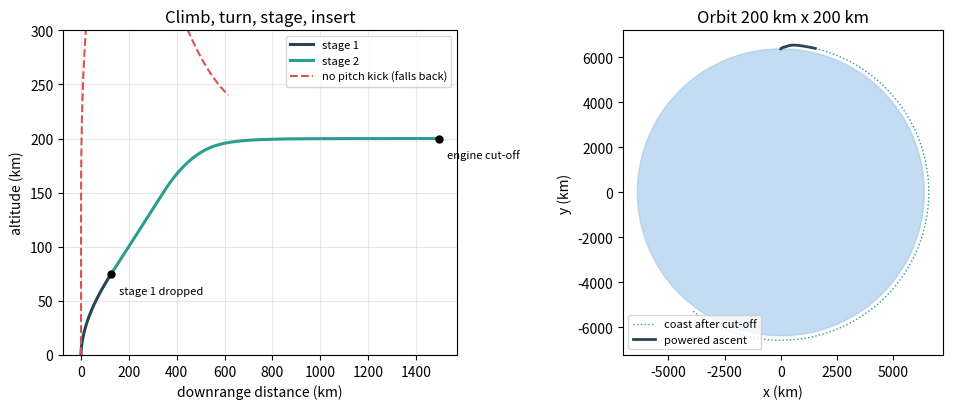
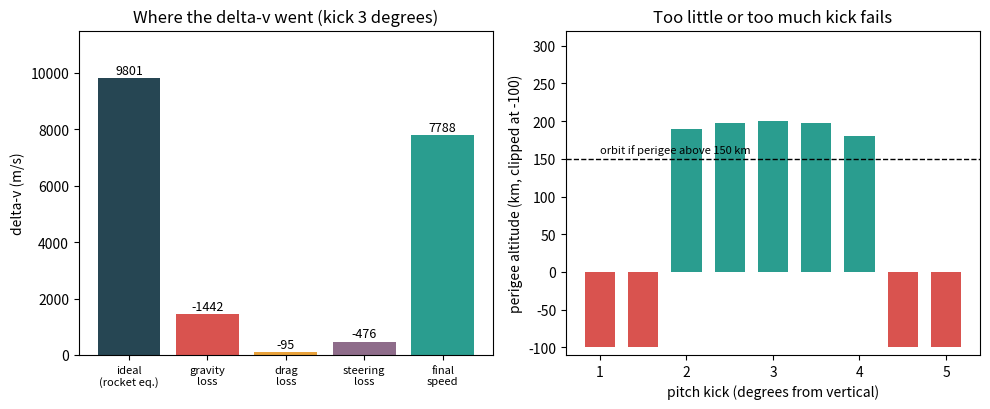
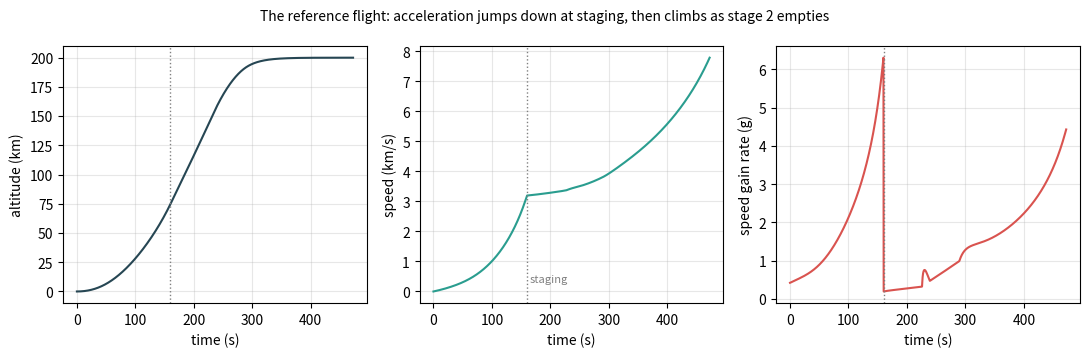

Python code for these plots, in order:
"""Session 3 (Level 3): fly a two-stage rocket to orbit with a gravity turn, and validate it.

Run:  python start.py 3
"""
# %% [markdown]
# # Session 3: fly to orbit with a gravity turn and staging
# **A. Real-world problem.** Session 2 showed that a rocket going straight up comes back down.
# To stay in orbit it must end up moving sideways at about 7.8 km/s, above the air. So the
# rocket must turn over on the way up, but not too early (it would plough through thick air)
# and not too late (it would waste propellant fighting gravity). Can we fly a two-stage
# rocket to a 200 km orbit, check the simulation against the laws it must obey, and find
# the largest payload it can carry?
#
# **Plan.** (1) equations of motion in 2D around a round Earth, (2) the guidance: vertical
# rise, pitch kick, gravity turn, then an altitude-holding upper stage, (3) staging,
# (4) orbit from position and velocity, (5) validation: the delta-v budget closes, energy is
# conserved in a coast, the rocket equation is recovered, (6) the pitch-kick window and the
# payload mini-project.
#
# **Model.** A point mass in a plane through Earth's centre. Inverse-square gravity, a
# non-rotating spherical Earth, an exponential atmosphere, constant thrust and Isp per stage
# (no change of thrust with altitude). A simplified teaching model, not a mission design tool.

# %%
import pathlib

import numpy as np

OUT = (pathlib.Path(__file__).resolve().parent if "__file__" in globals() else pathlib.Path(".")) / "out"
G0 = 9.80665          # m/s2, defines Isp
MU = 3.986004418e14   # m3/s2, G M of the Earth
R_EARTH = 6.371e6     # m
RHO0, H_SCALE = 1.225, 8500.0       # sea-level air density (kg/m3) and scale height (m)
H_TARGET = 200e3      # target circular orbit altitude, m
MIN_PERIGEE = 150e3   # we call it "in orbit" if the lowest point is above 150 km

# Teaching launcher (illustrative, not a real vehicle). F: thrust (N), isp (s), masses in kg.
LAUNCHER = [dict(prop=90000.0, dry=7000.0, isp=290.0, F=1.6e6),
            dict(prop=15000.0, dry=1500.0, isp=340.0, F=150e3)]
PAYLOAD = 1000.0
CD_A = 2.5            # drag coefficient times frontal area, m2 (Cd 0.4 on a 2.8 m wide body)


# %% [markdown]
# ## Step 1: forces and the equations of motion
# Put the Earth's centre at the origin and launch from the top of the circle, (0, R).
# The state is position (x, y), velocity (vx, vy) and mass m. Three forces act:
#
# * thrust F along the pointing direction d (a unit vector chosen by the guidance),
# * gravity  -G M m r_hat / r**2  (it weakens with height),
# * drag  D = 0.5 rho(h) v**2 Cd A  against the velocity, with rho(h) = rho0 exp(-h / H).
#
# So  a = F d / m - D v_hat / m - G M r_hat / r**2  and  dm/dt = -F / (Isp g0).
# We step it forward with Runge-Kutta 4 (four slope estimates per step, as in Session 2).

# %%
def density(h):
    """Exponential model of air density (kg/m3) at height h (m)."""
    return RHO0 * np.exp(-max(h, 0.0) / H_SCALE)


def orbit_elements(x, y, vx, vy):
    """Orbit through position (x, y) with velocity (vx, vy), all in m and m/s.

    Returns dict with specific energy eps (J/kg), eccentricity e, semi-major axis a (m) and
    perigee and apogee ALTITUDES hp, ha (m). From eps = v**2 / 2 - mu / r and h = r x v."""
    r = np.hypot(x, y)
    eps = 0.5 * (vx * vx + vy * vy) - MU / r
    h = x * vy - y * vx
    e = float(np.sqrt(max(0.0, 1.0 + 2.0 * eps * h * h / MU ** 2)))
    if eps >= 0:
        return dict(eps=eps, e=e, a=np.inf, hp=h * h / MU / (1 + e) - R_EARTH, ha=np.inf)
    a = -MU / (2.0 * eps)
    return dict(eps=eps, e=e, a=a, hp=a * (1 - e) - R_EARTH, ha=a * (1 + e) - R_EARTH)


# %% [markdown]
# ## Step 2: the guidance (where does the nose point?)
# * **Vertical rise** for `t_vert` seconds to clear the pad.
# * **Pitch kick**: tilt the thrust `kick` degrees east of vertical for `t_kick` seconds.
# * **Gravity turn**: point the thrust along the velocity. Gravity bends the path over by
#   itself, so the rocket turns without pushing sideways (no steering loss, low sideways load
#   in the thick lower air).
# * **Upper stage (altitude hold)**: after staging the rocket is high but slow. Stage 2
#   points mostly sideways and tilts up just enough to stop the climb near 200 km. The
#   vertical acceleration it asks for is a damped spring  a_cmd = w**2 (h_target - h) - 2 w v_r,
#   and the upward thrust share is sin(pitch) = (g - v_h**2 / r + a_cmd) m / F.
# * **Cut-off** when the orbit's energy equals that of a 200 km circular orbit
#   (semi-major axis a = R + 200 km).

# %%
def launch(stages=None, payload=PAYLOAD, kick=3.0, t_vert=10.0, t_kick=10.0, dt=0.2,
           gravity=True, drag=True, drop_stages=True, cutoff=True, upper="hold",
           h_target=H_TARGET, omega=0.04, cd_a=CD_A, tmax=2000.0):
    """Fly the launcher. Returns a dict with the time history and the final orbit.

    Keys: status ('orbit' or 'suborbital' or 'crashed'), t, x, y, vx, vy, m, stage (arrays),
    events (list of (name, time s, altitude m, speed m/s)), budget (ideal, gravity, drag,
    steering delta-v in m/s), orbit (dict from orbit_elements), max_q (Pa), max_q_time (s),
    prop_left (kg of stage-2 propellant left)."""
    stages = LAUNCHER if stages is None else stages
    if payload < 0 or kick < 0 or dt <= 0:
        raise ValueError("need payload >= 0, kick >= 0 and dt > 0")
    mu = MU if gravity else 0.0
    prop = [s["prop"] for s in stages]
    m = payload + sum(s["dry"] + s["prop"] for s in stages)
    x, y, vx, vy = 0.0, R_EARTH, 0.0, 0.0
    t, k = 0.0, 0
    budget = np.zeros(4)
    hist = [(t, x, y, vx, vy, m, k)]
    events, max_q, max_q_t = [], 0.0, 0.0
    kk = np.radians(kick)

    def accel(st, thrust, mode):
        x, y, vx, vy, m = st[:5]
        r = np.hypot(x, y)
        ux, uy = x / r, y / r                     # up
        ex, ey = uy, -ux                          # east (direction of launch)
        v = np.hypot(vx, vy)
        g = mu / r ** 2
        if mode == "vertical":
            dx, dy = ux, uy
        elif mode == "kick":
            dx, dy = np.cos(kk) * ux + np.sin(kk) * ex, np.cos(kk) * uy + np.sin(kk) * ey
        elif mode == "prograde":
            dx, dy = (vx / v, vy / v) if v > 1.0 else (ux, uy)
        else:                                     # altitude hold
            vr, vh = vx * ux + vy * uy, vx * ex + vy * ey
            a_cmd = omega ** 2 * (h_target - (r - R_EARTH)) - 2.0 * omega * vr
            s = np.clip((g - vh * vh / r + a_cmd) * m / thrust, -0.5, 0.95) if thrust > 0 else 0.0
            c = np.sqrt(1.0 - s * s)
            dx, dy = s * ux + c * ex, s * uy + c * ey
        dens = density(r - R_EARTH) if drag else 0.0
        D = 0.5 * dens * v * v * cd_a
        hx, hy = (vx / v, vy / v) if v > 1e-9 else (dx, dy)
        ax = thrust * dx / m - D * hx / m - g * ux
        ay = thrust * dy / m - D * hy / m - g * uy
        aT = thrust / m
        # rates of the four delta-v budget terms (their sum explains the speed change)
        rates = np.array([aT, g * (ux * hx + uy * hy), D / m, aT * (1.0 - (dx * hx + dy * hy))])
        return ax, ay, rates

    while t < tmax:
        if k < len(stages):
            thrust = stages[k]["F"]
            mdot = thrust / (stages[k]["isp"] * G0)
        else:
            thrust = mdot = 0.0
        if k == 0 or upper == "prograde":
            mode = "vertical" if t < t_vert else ("kick" if t < t_vert + t_kick else "prograde")
            if kick == 0:
                mode = "vertical" if mode == "kick" else mode
        else:
            mode = "hold"
        h = dt if mdot == 0 or prop[k] >= mdot * dt else prop[k] / mdot   # land exactly on burnout

        def f(st):
            ax, ay, rates = accel(st, thrust, mode)
            return np.r_[st[2], st[3], ax, ay, -mdot, rates]

        def rk4(st0, hh):
            k1 = f(st0)
            k2 = f(st0 + 0.5 * hh * k1)
            k3 = f(st0 + 0.5 * hh * k2)
            k4 = f(st0 + hh * k3)
            return st0 + hh * (k1 + 2 * k2 + 2 * k3 + k4) / 6.0

        st0 = np.r_[x, y, vx, vy, m, budget]
        st = rk4(st0, h)
        a_goal = R_EARTH + h_target
        if cutoff and gravity and k == len(stages) - 1 and orbit_elements(*st[:4])["a"] >= a_goal:
            lo, hi = 0.0, h                       # cut-off falls inside this step: find it by bisection
            for _ in range(40):
                mid = 0.5 * (lo + hi)
                if orbit_elements(*rk4(st0, mid)[:4])["a"] >= a_goal:
                    hi = mid
                else:
                    lo = mid
            h = hi
            st = rk4(st0, h)
        x, y, vx, vy, m = st[:5]
        budget = st[5:]
        t += h
        if mdot > 0:
            prop[k] -= mdot * h
        r, v = np.hypot(x, y), np.hypot(vx, vy)
        q = 0.5 * (density(r - R_EARTH) if drag else 0.0) * v * v
        if q > max_q:
            max_q, max_q_t = q, t
        hist.append((t, x, y, vx, vy, m, k))
        if r < R_EARTH:
            events.append(("hit the ground", t, 0.0, v))
            break
        if k < len(stages) and prop[k] <= 1e-6:
            events.append((f"stage {k + 1} burnout", t, r - R_EARTH, v))
            if k == len(stages) - 1:
                break
            if drop_stages:
                m -= stages[k]["dry"]
                events.append((f"stage {k + 1} dropped", t, r - R_EARTH, v))
            k += 1
        if cutoff and k == len(stages) - 1 and gravity:
            if orbit_elements(x, y, vx, vy)["a"] >= R_EARTH + h_target - 1.0:
                events.append(("engine cut-off: in orbit", t, r - R_EARTH, v))
                break
    arr = np.array(hist)
    el = orbit_elements(x, y, vx, vy)
    if events and events[-1][0] == "hit the ground":
        status = "crashed"
    else:
        status = "orbit" if el["hp"] >= MIN_PERIGEE else "suborbital"
    return dict(status=status, t=arr[:, 0], x=arr[:, 1], y=arr[:, 2], vx=arr[:, 3], vy=arr[:, 4],
                m=arr[:, 5], stage=arr[:, 6], events=events, budget=budget, orbit=el,
                max_q=max_q, max_q_time=max_q_t, prop_left=prop[-1])


# %% [markdown]
# ## Step 3: validation tools
# * The **delta-v budget** must close: final speed = ideal - gravity loss - drag loss -
#   steering loss, because each term is the integral of one part of a . v_hat.
# * The **ideal** term must equal the rocket equation of Session 1 for the propellant used.
# * In a **coast** above the air the orbital energy v**2 / 2 - mu / r must stay constant.

# %%
def rocket_equation_dv(stages, payload, burnt=None):
    """Sum of ve ln(m0 / mf) for the stages; burnt gives the propellant used per stage (kg)."""
    burnt = [s["prop"] for s in stages] if burnt is None else burnt
    total = 0.0
    for i, s in enumerate(stages):
        above = payload + sum(t["prop"] + t["dry"] for t in stages[i + 1:])
        m0 = above + s["dry"] + s["prop"]
        total += s["isp"] * G0 * np.log(m0 / (m0 - burnt[i]))
    return float(total)


def coast(x, y, vx, vy, duration, dt=1.0):
    """Coast with gravity only (no thrust, no drag) using RK4. Returns arrays x, y, vx, vy."""
    n = int(round(duration / dt))
    s = np.array([x, y, vx, vy], float)
    out = np.empty((n + 1, 4))
    out[0] = s

    def f(s):
        r3 = np.hypot(s[0], s[1]) ** 3
        return np.array([s[2], s[3], -MU * s[0] / r3, -MU * s[1] / r3])

    for i in range(n):
        k1 = f(s)
        k2 = f(s + 0.5 * dt * k1)
        k3 = f(s + 0.5 * dt * k2)
        k4 = f(s + dt * k3)
        s = s + dt * (k1 + 2 * k2 + 2 * k3 + k4) / 6.0
        out[i + 1] = s
    return out.T


def altitude(res):
    """Altitude history (m) of a launch result."""
    return np.hypot(res["x"], res["y"]) - R_EARTH


def downrange(res):
    """Ground distance (m) along the Earth's surface under the rocket."""
    return R_EARTH * np.arctan2(res["x"], res["y"])


# %% [markdown]
# ## Step 4: the pitch-kick window and the payload mini-project

# %%
def kick_scan(kicks, payload=PAYLOAD, stages=None):
    """List of (kick, status, perigee km, propellant left kg) for each kick angle (degrees)."""
    rows = []
    for k in kicks:
        r = launch(stages, payload, kick=k)
        rows.append((float(k), r["status"], r["orbit"]["hp"] / 1000.0, r["prop_left"]))
    return rows


def max_payload(kicks=(2.0, 2.5, 3.0), step=250.0, stages=None, start=0.0):
    """Largest payload (kg, in multiples of step) that reaches orbit with the best of the kicks.

    Returns (payload, kick). Starts at `start` and goes up until no kick reaches orbit."""
    best = (None, None)
    p = start
    while p < 10000.0:
        ok = [k for k in kicks if launch(stages, p, kick=k)["status"] == "orbit"]
        if not ok:
            break
        best = (p, ok[0])
        p += step
    return best


# %%
if __name__ == "__main__":
    import matplotlib.pyplot as plt

    OUT.mkdir(exist_ok=True)

    # the reference flight
    res = launch()
    el, b = res["orbit"], res["budget"]
    v_end = np.hypot(res["vx"][-1], res["vy"][-1])
    print(f"status: {res['status']}, perigee {el['hp'] / 1000:.1f} km, apogee {el['ha'] / 1000:.1f} km, e = {el['e']:.4f}")
    for name, t, h, v in res["events"]:
        print(f"  t = {t:6.1f} s  {name:28s} altitude {h / 1000:6.1f} km  speed {v:6.0f} m/s")
    print(f"max dynamic pressure {res['max_q'] / 1000:.1f} kPa at t = {res['max_q_time']:.0f} s")
    print(f"delta-v budget: ideal {b[0]:.0f}, gravity {b[1]:.0f}, drag {b[2]:.0f}, steering {b[3]:.0f} m/s;"
          f" ideal - losses = {b[0] - b[1:].sum():.1f}, final speed {v_end:.1f} m/s")
    print(f"stage-2 propellant left {res['prop_left']:.0f} kg")

    # validation
    burnt = [LAUNCHER[0]["prop"], LAUNCHER[1]["prop"] - res["prop_left"]]
    print(f"rocket equation for the propellant used: {rocket_equation_dv(LAUNCHER, PAYLOAD, burnt):.1f} m/s (budget ideal {b[0]:.1f})")
    xs, ys, vxs, vys = coast(res["x"][-1], res["y"][-1], res["vx"][-1], res["vy"][-1], 3000.0)
    eps = 0.5 * (vxs ** 2 + vys ** 2) - MU / np.hypot(xs, ys)
    print(f"coast 3000 s: energy drift {abs(eps[-1] - eps[0]) / abs(eps[0]):.2e} (relative), lowest altitude {(np.hypot(xs, ys).min() - R_EARTH) / 1000:.1f} km")
    vert = launch(kick=0.0)
    nodrop = launch(drop_stages=False)
    print(f"no pitch kick: {vert['status']}, peak altitude {altitude(vert).max() / 1000:.0f} km")
    print(f"keep the empty stage 1: {nodrop['status']}, perigee {nodrop['orbit']['hp'] / 1000:.0f} km")

    # the pitch-kick window
    kicks = np.arange(1.0, 5.01, 0.5)
    scan = kick_scan(kicks)
    for k, s, hp, left in scan:
        print(f"kick {k:3.1f} deg: {s:10s} perigee {hp:8.1f} km  propellant left {left:6.0f} kg")

    # mini-project
    pmax, kbest = max_payload(start=1000.0)
    print(f"mini-project: largest payload in 250 kg steps = {pmax:.0f} kg (kick {kbest} deg)")

    # Figure 1: the trajectory, seen from the side, with the stage events
    fig, (ax1, ax2) = plt.subplots(1, 2, figsize=(10, 4.2))
    dr, al = downrange(res) / 1000, altitude(res) / 1000
    for st, colour, lab in ((0, "#264653", "stage 1"), (1, "#2a9d8f", "stage 2")):
        sel = res["stage"] == st
        ax1.plot(dr[sel], al[sel], color=colour, lw=2.2, label=lab)
    ax1.plot(downrange(vert) / 1000, altitude(vert) / 1000, color="#d9534f", ls="--", label="no pitch kick (falls back)")
    for name, t, h, v in res["events"]:
        if "dropped" in name or "cut-off" in name:
            i = np.searchsorted(res["t"], t)
            ax1.plot(dr[i], al[i], "ko", ms=5)
            ax1.annotate(name.replace(": in orbit", ""), (dr[i], al[i]), textcoords="offset points", xytext=(6, -14), fontsize=8)
    ax1.set_xlabel("downrange distance (km)")
    ax1.set_ylabel("altitude (km)")
    ax1.set_title("Climb, turn, stage, insert")
    ax1.set_ylim(0, 300)
    ax1.legend(fontsize=8, loc="upper right")
    ax1.grid(alpha=0.3)
    th = np.linspace(0, 2 * np.pi, 400)
    ax2.fill(R_EARTH / 1e3 * np.cos(th), R_EARTH / 1e3 * np.sin(th), color="#9ec5e8", alpha=0.6)
    ax2.plot(xs / 1e3, ys / 1e3, color="#2a9d8f", lw=1, ls=":", label="coast after cut-off")
    ax2.plot(res["x"] / 1e3, res["y"] / 1e3, color="#264653", lw=2, label="powered ascent")
    ax2.set_aspect("equal")
    ax2.set_xlabel("x (km)")
    ax2.set_ylabel("y (km)")
    ax2.set_title(f"Orbit {el['hp'] / 1000:.0f} km x {el['ha'] / 1000:.0f} km")
    ax2.legend(fontsize=8, loc="lower left")
    fig.tight_layout()
    fig.savefig(OUT / "ascent.png", dpi=120)

    # Figure 2: the delta-v budget and the kick window
    fig2, (axb, axk) = plt.subplots(1, 2, figsize=(10, 4.2))
    names = ["ideal\n(rocket eq.)", "gravity\nloss", "drag\nloss", "steering\nloss", "final\nspeed"]
    vals = [b[0], -b[1], -b[2], -b[3], v_end]
    cols = ["#264653", "#d9534f", "#e9a23b", "#8e6c8a", "#2a9d8f"]
    axb.bar(range(5), np.abs(vals), color=cols)
    for i, v in enumerate(vals):
        axb.text(i, abs(v) + 150, f"{v:+.0f}" if 0 < i < 4 else f"{v:.0f}", ha="center", fontsize=9)
    axb.set_xticks(range(5))
    axb.set_xticklabels(names, fontsize=8)
    axb.set_ylabel("delta-v (m/s)")
    axb.set_ylim(0, 11500)
    axb.set_title("Where the delta-v went (kick 3 degrees)")
    hp = [min(max(r[2], -100.0), 300.0) for r in scan]
    colours = ["#2a9d8f" if r[1] == "orbit" else "#d9534f" for r in scan]
    axk.bar(kicks, hp, width=0.35, color=colours)
    axk.axhline(MIN_PERIGEE / 1000, color="k", ls="--", lw=1)
    axk.text(1.0, MIN_PERIGEE / 1000 + 8, "orbit if perigee above 150 km", fontsize=8)
    axk.set_xlabel("pitch kick (degrees from vertical)")
    axk.set_ylabel("perigee altitude (km, clipped at -100)")
    axk.set_title("Too little or too much kick fails")
    axk.set_ylim(-110, 320)
    fig2.tight_layout()
    fig2.savefig(OUT / "budget_and_window.png", dpi=120)

    # Figure 3: speed, altitude and acceleration against time
    fig3, axs = plt.subplots(1, 3, figsize=(11, 3.6))
    v = np.hypot(res["vx"], res["vy"])
    acc = np.gradient(v, res["t"])
    axs[0].plot(res["t"], al, color="#264653")
    axs[0].set_ylabel("altitude (km)")
    axs[1].plot(res["t"], v / 1000, color="#2a9d8f")
    axs[1].set_ylabel("speed (km/s)")
    axs[2].plot(res["t"], acc / G0, color="#d9534f")
    axs[2].set_ylabel("speed gain rate (g)")
    for a in axs:
        a.set_xlabel("time (s)")
        a.axvline(res["events"][0][1], color="grey", ls=":", lw=1)
        a.grid(alpha=0.3)
    axs[1].text(res["events"][0][1] + 5, 0.3, "staging", fontsize=8, color="grey")
    fig3.suptitle("The reference flight: acceleration jumps down at staging, then climbs as stage 2 empties", fontsize=10)
    fig3.tight_layout()
    fig3.savefig(OUT / "time_histories.png", dpi=120)

    up = OUT.resolve().parents
    docs = up[2] / "docs" / "figures" if len(up) > 2 else OUT    # repo/docs/figures, when run from the repo
    if docs != OUT and docs.exists() and (docs.parent.parent / "start.py").exists():
        fig.savefig(docs / "s03_ascent.png", dpi=120)
        fig2.savefig(docs / "s03_budget_and_window.png", dpi=120)
        fig3.savefig(docs / "s03_time_histories.png", dpi=120)

# %% [markdown]
# ## Where this stops
# A flat, non-rotating Earth, constant thrust and a fixed pitch program are still crude.
# Real launches use Earth's spin, thrust that changes with altitude, optimal (not just
# reasonable) steering and limits on loads. That is the road to the Target: see
# `promo/roadmap.md`.
